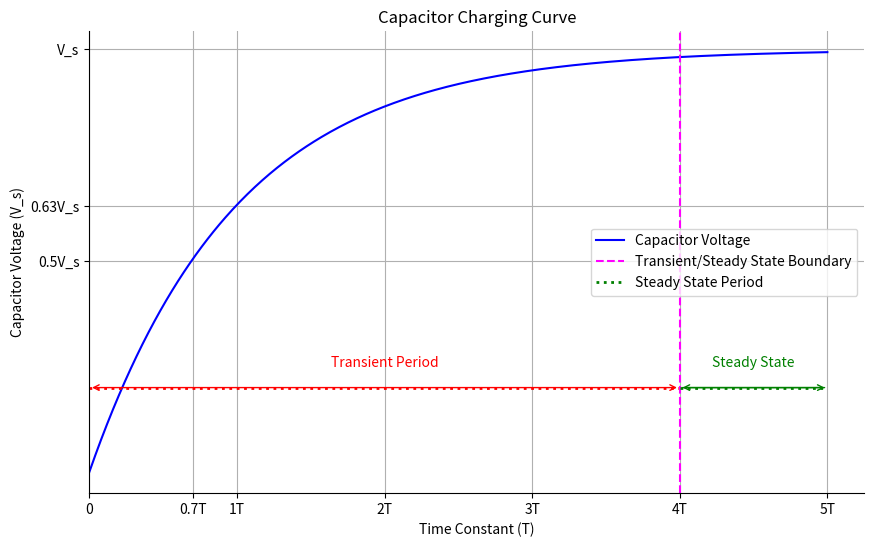

The script that saved this image:
# Copyright (c) 2024 David Such
# 
# This software is released under the MIT License.
# https://opensource.org/licenses/MIT

import numpy as np
import matplotlib.pyplot as plt

# Define time constant T (in arbitrary units)
T = 1

# Generate time values from 0 to 5T
time = np.linspace(0, 5 * T, 500)

# Capacitor charging voltage formula
voltage = 1 - np.exp(-time / T)

# Create the plot
plt.figure(figsize=(10, 6))

# Plot the charging curve
plt.plot(time, voltage, label='Capacitor Voltage', color='blue')

# Add ticks for the x-axis at specific time constants
plt.xticks([0, 0.7*T, 1*T, 2*T, 3*T, 4*T, 5*T], ['0', '0.7T', '1T', '2T', '3T', '4T', '5T'])

# Add ticks for the y-axis at specific voltage percentages
plt.yticks([0.5, 0.63, 1], ['0.5V_s', '0.63V_s', 'V_s'])

# Label the axes
plt.xlabel('Time Constant (T)')
plt.ylabel('Capacitor Voltage (V_s)')

# Title of the plot
plt.title('Capacitor Charging Curve')

# Add a horizontal line to indicate the transient period from 0T to 4T at 0.2 V_s
plt.hlines(0.2, 0, 4*T, colors='red', linestyles='dotted', linewidth=2)
plt.annotate('', xy=(0, 0.2), xytext=(4*T, 0.2), arrowprops=dict(arrowstyle='<->', color='red'))
plt.text(2*T, 0.25, 'Transient Period', horizontalalignment='center', color='red')

plt.axvline(x=4*T, color='magenta', linestyle='--', label='Transient/Steady State Boundary')

# Add a dotted line to indicate the steady state period from 4T onwards at 0.2 V_s with arrowheads
plt.hlines(0.2, 4*T, 5*T, colors='green', linestyles='dotted', label='Steady State Period', linewidth=2)
plt.annotate('', xy=(4*T, 0.2), xytext=(5*T, 0.2), arrowprops=dict(arrowstyle='->', color='green'))
plt.annotate('', xy=(5*T, 0.2), xytext=(4*T, 0.2), arrowprops=dict(arrowstyle='->', color='green'))
plt.text(4.5*T, 0.25, 'Steady State', horizontalalignment='center', color='green')

# Add grid lines
plt.grid(True)

# Move the y-axis to x=0
plt.gca().spines['left'].set_position('zero')
plt.gca().spines['right'].set_color('none')
plt.gca().spines['top'].set_color('none')
plt.gca().yaxis.tick_left()
plt.gca().set_xlim(left=0)

# Show the legend
plt.legend(loc='right')

# Display the plot
plt.show()